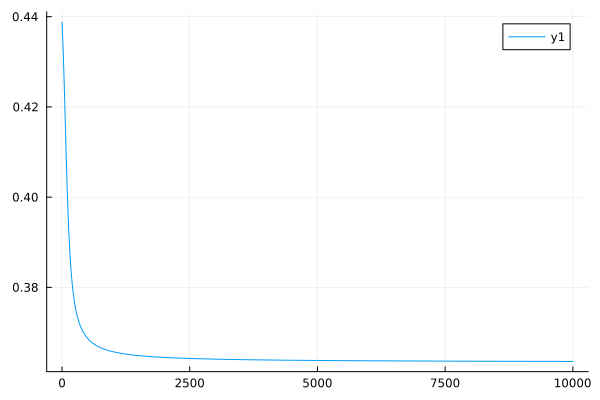

Data behind this chart, as committed beside it:
0	0.43882417870300283
1	0.4386
2	0.4383
3	0.4381
4	0.4378
5	0.4376
6	0.4373
7	0.437
8	0.4368
9	0.4365
10	0.4362
11	0.4359
12	0.4356
13	0.4354
14	0.4351
15	0.4348
16	0.4345
17	0.4342
18	0.4339
19	0.4335
20	0.4332
21	0.4329
22	0.4326
23	0.4323
24	0.4319
25	0.4316
26	0.4313
27	0.4309
28	0.4306
29	0.4302
30	0.4299
31	0.4295
32	0.4292
33	0.4288
34	0.4285
35	0.4281
36	0.4277
37	0.4274
38	0.427
39	0.4266
40	0.4262
41	0.4258
42	0.4255
43	0.4251
44	0.4247
45	0.4243
46	0.4239
47	0.4235
48	0.4231
49	0.4227
50	0.4223
51	0.4219
52	0.4215
53	0.4211
54	0.4207
55	0.4202
56	0.4198
57	0.4194
58	0.419
59	0.4186
60	0.4182
... 9,940 more rows
